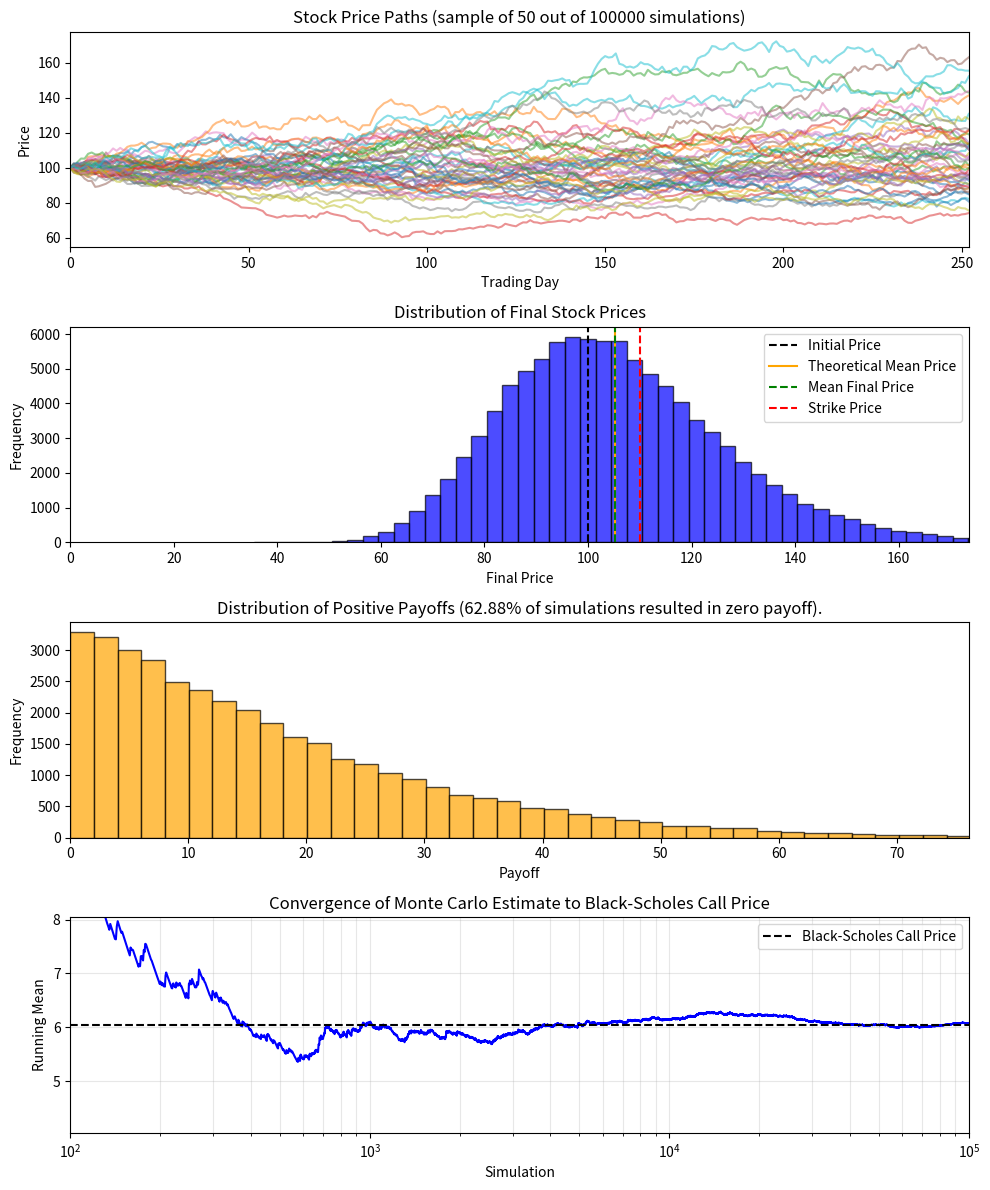

Here is the Python script that generated this plot:
import numpy as np
import matplotlib.pyplot as plt
from scipy.stats import norm

random_seed = 42
p_init = 100
time_to_maturity = 1
strike_price = 110
risk_free_rate = 0.05
volatility = 0.2
num_simulations = 100000
theoretical_mean = p_init * np.exp(risk_free_rate * time_to_maturity)



def simulate_stock_paths(p_init, time_to_maturity, risk_free_rate, volatility, num_simulations, random_seed):
    num_steps = int(time_to_maturity * 252)  # Assuming 252 trading days in a year
    dt = time_to_maturity / num_steps
    rng = np.random.default_rng(random_seed)
    daily_shocks = rng.standard_normal(size = (num_simulations, num_steps)) * volatility * np.sqrt(dt)
    prices = np.zeros((num_simulations, num_steps + 1))
    prices[:, 0] = p_init
    for column in range(num_steps):
        prices[:, column + 1] = prices[:, column] * np.exp(((risk_free_rate) - 0.5 * volatility ** 2) * dt + daily_shocks[:, column])
    return prices


def black_scholes_call_price(p_init, strike_price, time_to_maturity, risk_free_rate, volatility):
    d1 = (np.log(p_init / strike_price) + (risk_free_rate + 0.5 * volatility ** 2) * time_to_maturity) / (volatility * np.sqrt(time_to_maturity))
    d2 = d1 - volatility * np.sqrt(time_to_maturity)
    call_price = p_init * norm.cdf(d1) - strike_price * np.exp(-risk_free_rate * time_to_maturity) * norm.cdf(d2)
    return call_price

fig, axs = plt.subplots(4, 1, figsize=(10, 12))

# set up necessary variables for option pricing
stock_data =simulate_stock_paths(p_init, time_to_maturity, risk_free_rate, volatility, num_simulations, random_seed)
bs_call_price = black_scholes_call_price(p_init, strike_price, time_to_maturity, risk_free_rate, volatility)
final_prices = stock_data[:, -1]
mean_price = np.mean(final_prices)
payoffs = np.maximum(final_prices - strike_price, 0)  
zero_payoff_count = np.sum(payoffs == 0)
discounted_payoffs = np.exp(-risk_free_rate * time_to_maturity) * payoffs
mean_discounted_payoff = np.mean(discounted_payoffs)
stdev_discounted_payoff = np.std(discounted_payoffs, ddof=1)
stderr_discounted_payoff = stdev_discounted_payoff / np.sqrt(num_simulations)

running_mean = np.cumsum(discounted_payoffs) / np.arange(1, num_simulations + 1)

print(f'Theoretical mean final stock price: {theoretical_mean:.4f}')
print(f"Mean discounted payoff (Monte Carlo): {mean_discounted_payoff:.4f} ± {stderr_discounted_payoff:.4f}")
print(f"Black-Scholes call price: {bs_call_price:.4f}")
print(f"95% confidence interval for discounted payoff: ({mean_discounted_payoff - 1.96 * stderr_discounted_payoff:.4f}, {mean_discounted_payoff + 1.96 * stderr_discounted_payoff:.4f})")


for i in range(min(50, num_simulations)):    #plot paths
    axs[0].plot(np.arange(time_to_maturity * 252 + 1), stock_data[i*len(stock_data)//50], alpha=0.5)  #select 50 evenly spaced paths from the total simulations
axs[0].set_title('Stock Price Paths (sample of 50 out of ' + str(num_simulations) + ' simulations)')
axs[0].set_xlabel('Trading Day')
axs[0].set_ylabel('Price')
axs[0].set_xlim([0, time_to_maturity * 252])

axs[1].hist(final_prices, bins=75, alpha=0.7, color='blue', edgecolor='black')   #final price histogram
axs[1].axvline(x = p_init, color='black', linestyle='--', label='Initial Price')
axs[1].axvline(x=theoretical_mean, color='orange', label='Theoretical Mean Price')
axs[1].axvline(x=mean_price, color='green', linestyle='--', label='Mean Final Price')
axs[1].axvline(x=strike_price, color='red', linestyle='--', label='Strike Price')
axs[1].set_title('Distribution of Final Stock Prices')
axs[1].set_xlabel('Final Price')
axs[1].set_ylabel('Frequency')
axs[1].set_xlim([0, np.percentile(final_prices, 99.5)])  # Limit x-axis to the 99.5th percentile to avoid extreme outliers
axs[1].legend()

positive_payoffs = payoffs[payoffs > 0]
if len(positive_payoffs) == 0:
    print("No positive payoffs were generated in the simulations.")
else:
    axs[2].hist(positive_payoffs, bins = 75, alpha=0.7, color='orange', edgecolor='black')   #payoff histogram
    axs[2].set_xlim([0, np.percentile(positive_payoffs, 99.5)]) # Limit x-axis to the 99.5th percentile to avoid extreme outliers
    axs[2].set_title(f'Distribution of Positive Payoffs ({(zero_payoff_count/num_simulations) * 100:.2f}% of simulations resulted in zero payoff).')
    axs[2].set_xlabel('Payoff')
    axs[2].set_ylabel('Frequency')


axs[3].plot(running_mean, color='blue')
axs[3].set_title('Convergence of Monte Carlo Estimate to Black-Scholes Call Price')
axs[3].set_xlabel('Simulation')
axs[3].set_ylabel('Running Mean')

margin = 2
axs[3].set_xlim(100, num_simulations)  # Set x-axis limit to the number of simulations
axs[3].set_ylim(bs_call_price - margin, bs_call_price + margin)  
axs[3].set_xscale('log')  # Set x-axis to logarithmic scale for better visualization of convergence
axs[3].axhline(y = bs_call_price, color = 'black', linestyle = '--', label = 'Black-Scholes Call Price')
axs[3].legend()
axs[3].grid(True, which="both", alpha=0.3)

plt.tight_layout()
plt.savefig('monte_carlo_option_pricing.png', dpi = 300, bbox_inches = 'tight')
plt.show()
